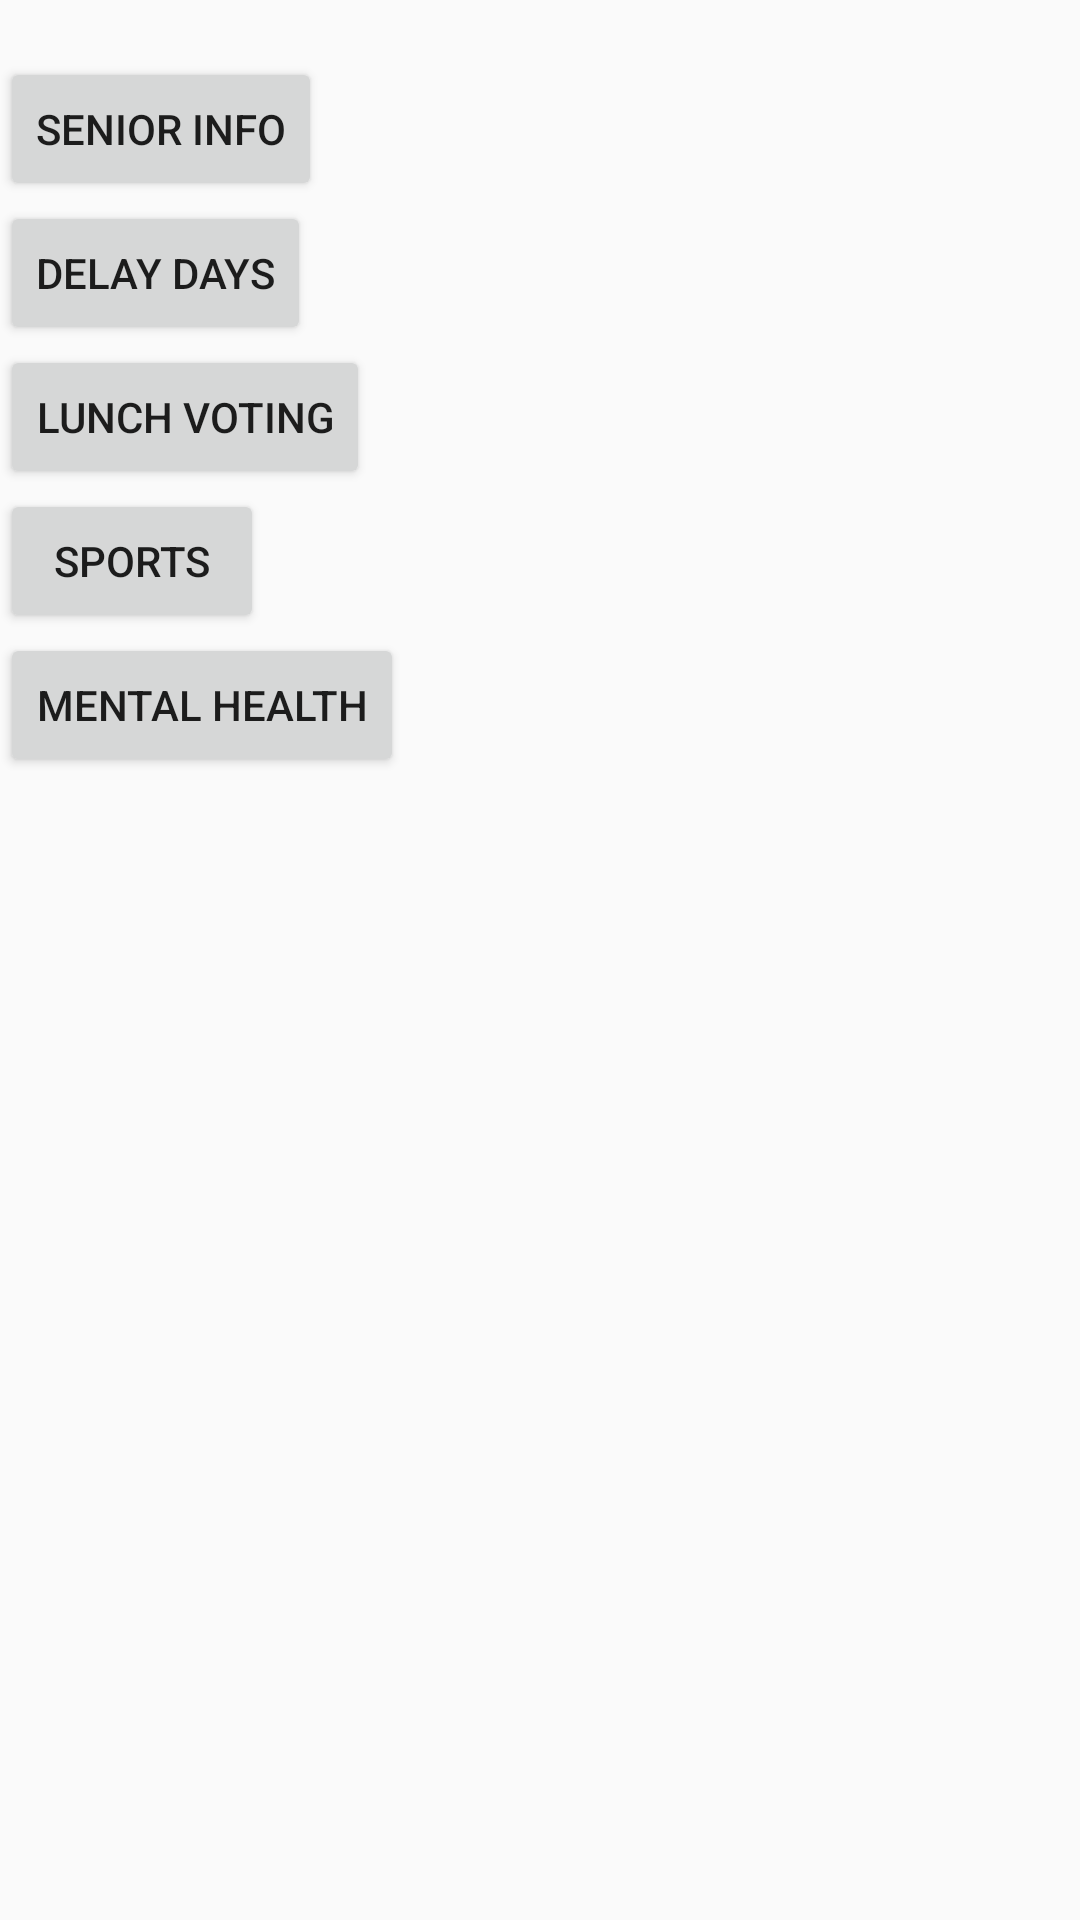

This screen was rendered from an Android layout file. Write that file and the resources it references.
<!-- AndroidManifest.xml: application theme AppBaseTheme -->
<!-- res/layout/activity_main.xml -->
<?xml version="1.0" encoding="utf-8"?>
<LinearLayout android:layout_width="match_parent"
    android:layout_height="match_parent"
    android:orientation="vertical"
    android:layout_gravity="center"


    xmlns:android="http://schemas.android.com/apk/res/android">

    <LinearLayout android:layout_width="match_parent"
        android:layout_height="wrap_content"
        android:orientation="horizontal"
        android:layout_gravity="center">

        <TextView android:layout_width="wrap_content"
            android:layout_height="wrap_content"/>

    </LinearLayout>
    <Button
        android:id="@+id/seniorBTN"
        android:layout_width="wrap_content"
        android:layout_height="wrap_content"
        android:text="Senior info"
        />

    <Button
        android:layout_width="wrap_content"
        android:layout_height="wrap_content"
        android:text="Delay days"
        />

    <Button
        android:id="@+id/lunchBTN"
        android:layout_width="wrap_content"
        android:layout_height="wrap_content"
        android:text="Lunch Voting"
        />

    <Button
        android:layout_width="wrap_content"
        android:layout_height="wrap_content"
        android:text="Sports"
        />
    <Button
        android:id="@+id/mentalBTN"
        android:layout_width="wrap_content"
        android:layout_height="wrap_content"
        android:text="Mental Health"
        />

</LinearLayout>
<!-- resources referenced by this layout -->
<resources>
  <style name="AppBaseTheme" parent="Theme.AppCompat.Light.DarkActionBar">
          
          <item name="colorPrimary">#ff0000</item>
      </style>
</resources>
